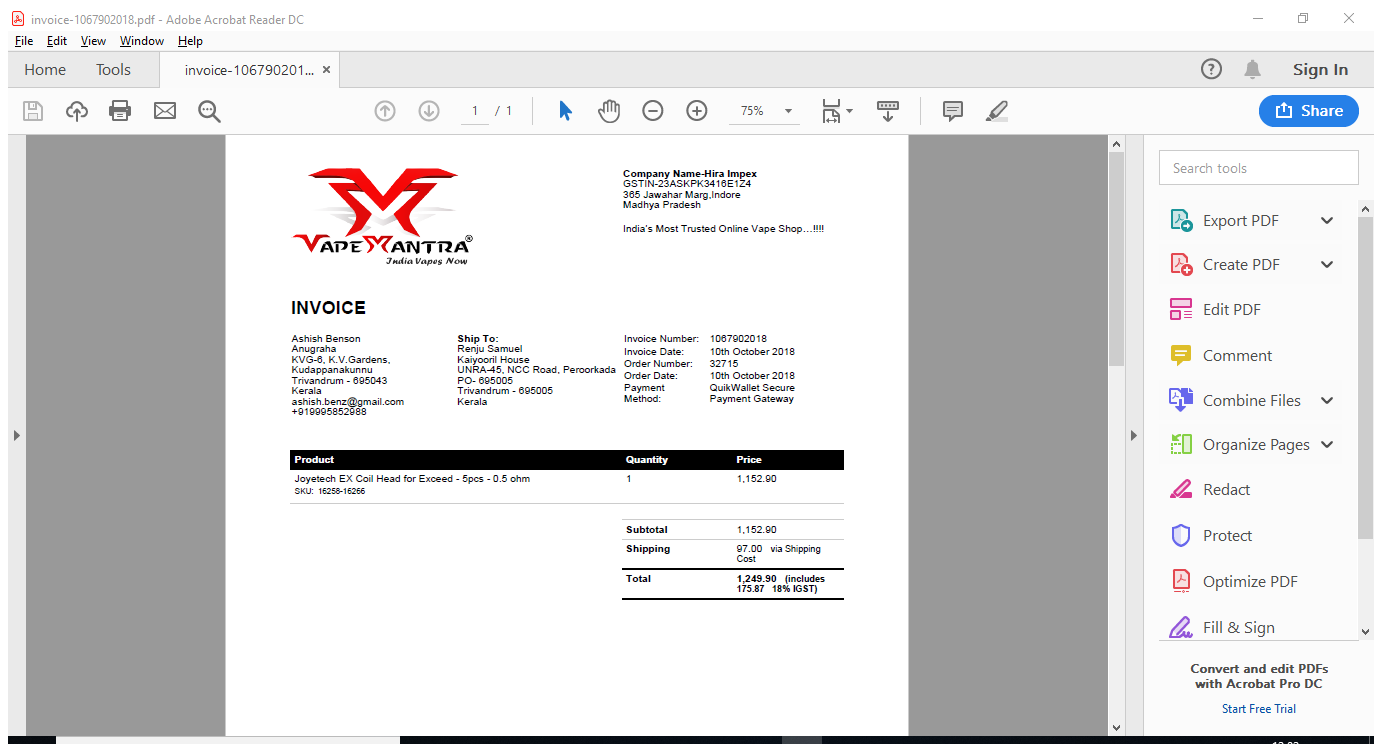
Workflow: Main

Step 1: Attach Window 'Invoice 1 Acrobatsd' on the element in window 'invoice-[number redacted].pdf - Adobe Acrobat Reader DC' (acrord32.exe)

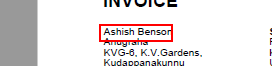
Step 2: get-text from the element in window 'AVSplitterView'

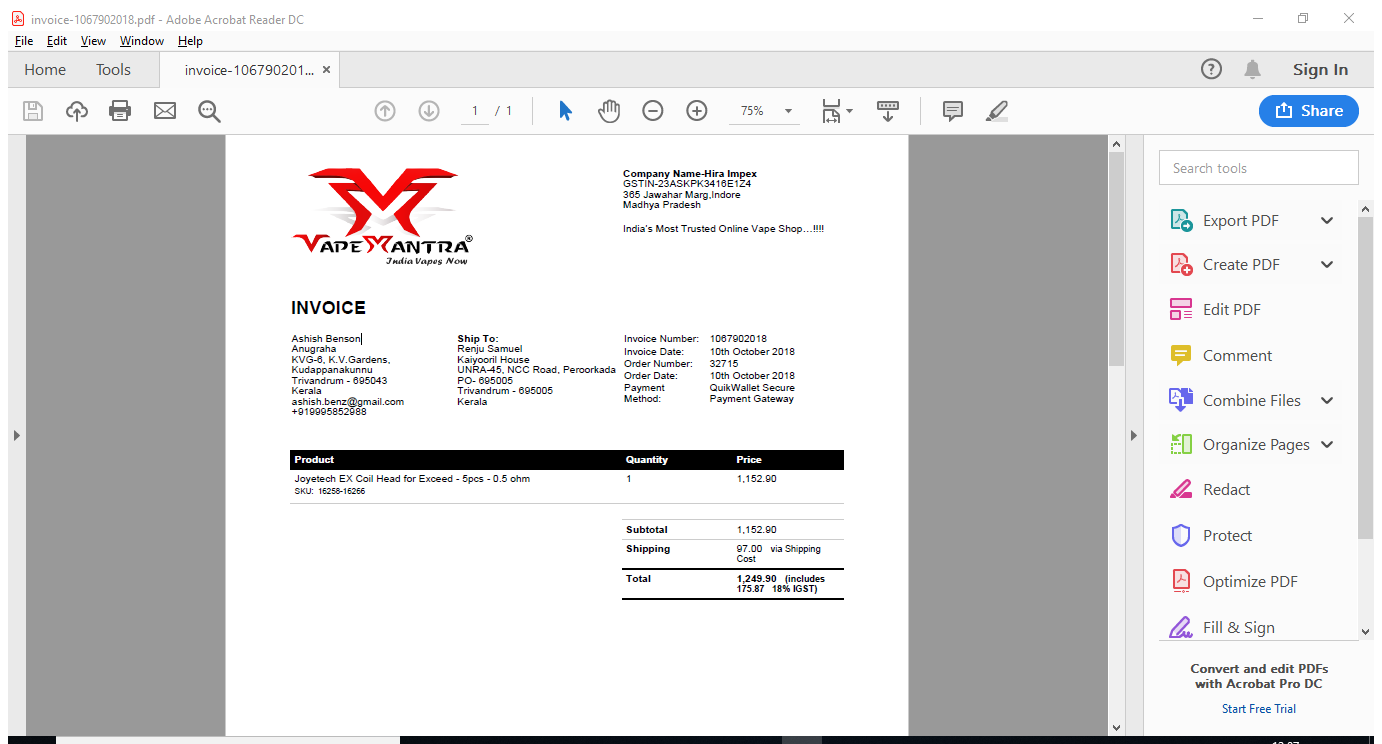
Step 3: Attach Window 'Invoice 1 Acrobatsd' on the element in window 'invoice-[number redacted].pdf - Adobe Acrobat Reader DC' (acrord32.exe)

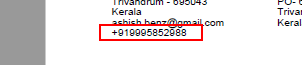
Step 4: get-text from the element in window 'AVSplitterView'

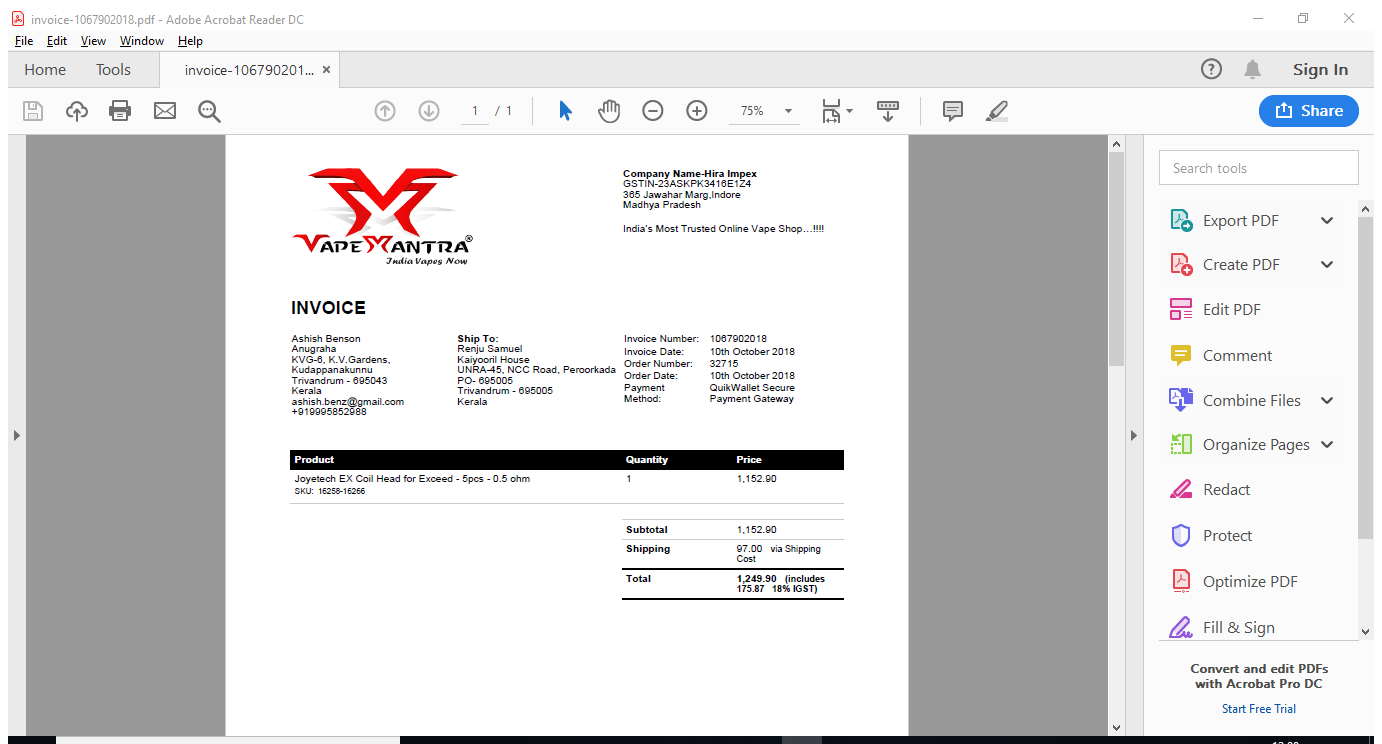
Step 5: Attach Window 'Invoice 1 Acrobatsd' on the element in window 'invoice-[number redacted].pdf - Adobe Acrobat Reader DC' (acrord32.exe)

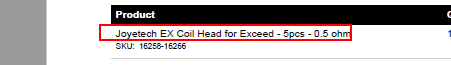
Step 6: get-text from the element in window 'AVSplitterView'

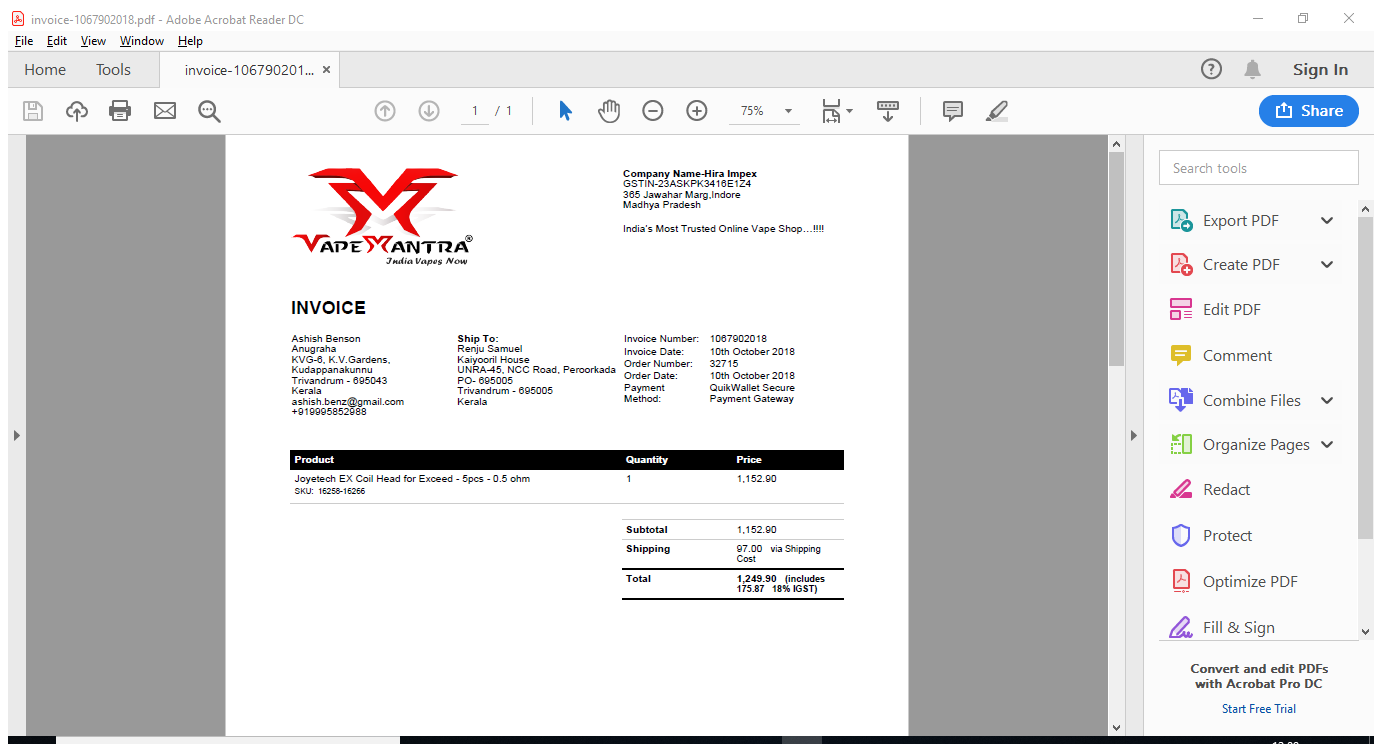
Step 7: Attach Window 'Invoice 1 Acrobatsd' on the element in window 'invoice-[number redacted].pdf - Adobe Acrobat Reader DC' (acrord32.exe)

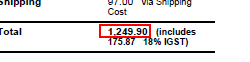
Step 8: get-text from the element in window 'AVSplitterView'